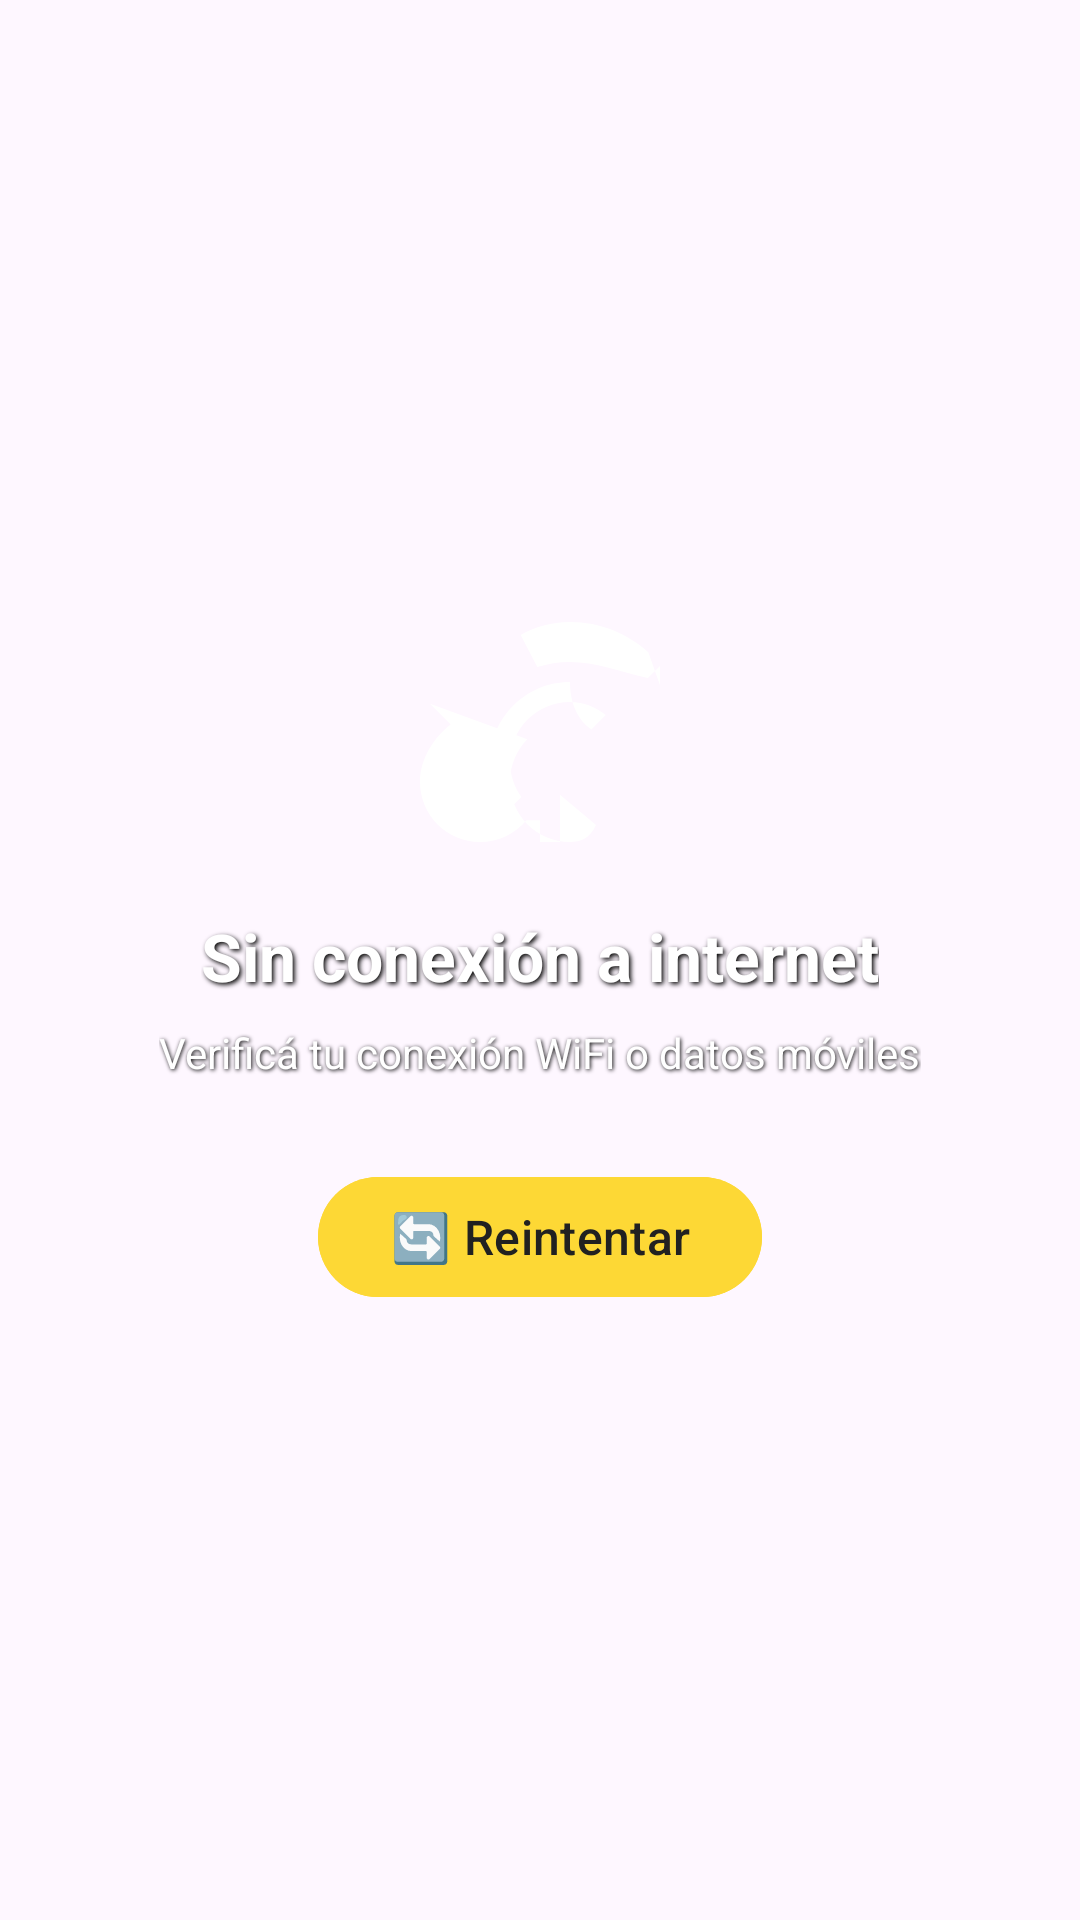

Write the Android layout XML for this screen, with the resource values it uses.
<!-- AndroidManifest.xml: application theme Theme.Pokeapi -->
<!-- res/layout/dialog_no_connection.xml -->
<?xml version="1.0" encoding="utf-8"?>
<androidx.constraintlayout.widget.ConstraintLayout
    xmlns:android="http://schemas.android.com/apk/res/android"
    xmlns:app="http://schemas.android.com/apk/res-auto"
    android:layout_width="match_parent"
    android:layout_height="match_parent"
    android:background="@drawable/fondopoke">

    <ImageView
        android:id="@+id/dialog_icon"
        android:layout_width="80dp"
        android:layout_height="80dp"
        android:src="@drawable/ic_wifi_off"
        android:tint="@color/white"
        app:layout_constraintTop_toTopOf="parent"
        app:layout_constraintBottom_toTopOf="@id/dialog_title"
        app:layout_constraintStart_toStartOf="parent"
        app:layout_constraintEnd_toEndOf="parent"
        app:layout_constraintVertical_chainStyle="packed" />

    <TextView
        android:id="@+id/dialog_title"
        android:layout_width="wrap_content"
        android:layout_height="wrap_content"
        android:text="Sin conexión a internet"
        android:textSize="22sp"
        android:textStyle="bold"
        android:textColor="@color/white"
        android:shadowColor="@color/black"
        android:shadowDx="2"
        android:shadowDy="2"
        android:shadowRadius="4"
        android:layout_marginTop="20dp"
        app:layout_constraintTop_toBottomOf="@id/dialog_icon"
        app:layout_constraintBottom_toTopOf="@id/dialog_message"
        app:layout_constraintStart_toStartOf="parent"
        app:layout_constraintEnd_toEndOf="parent" />

    <TextView
        android:id="@+id/dialog_message"
        android:layout_width="wrap_content"
        android:layout_height="wrap_content"
        android:text="Verificá tu conexión WiFi o datos móviles"
        android:textSize="14sp"
        android:textColor="@color/white"
        android:shadowColor="@color/black"
        android:shadowDx="1"
        android:shadowDy="1"
        android:shadowRadius="3"
        android:layout_marginTop="8dp"
        app:layout_constraintTop_toBottomOf="@id/dialog_title"
        app:layout_constraintBottom_toTopOf="@id/btn_retry"
        app:layout_constraintStart_toStartOf="parent"
        app:layout_constraintEnd_toEndOf="parent" />

    <com.google.android.material.button.MaterialButton
        android:id="@+id/btn_retry"
        android:layout_width="wrap_content"
        android:layout_height="48dp"
        android:text="🔄 Reintentar"
        android:textSize="16sp"
        android:textColor="@color/pokemon_text_primary"
        android:backgroundTint="@color/pokemon_yellow"
        android:layout_marginTop="28dp"
        app:cornerRadius="24dp"
        app:layout_constraintTop_toBottomOf="@id/dialog_message"
        app:layout_constraintBottom_toBottomOf="parent"
        app:layout_constraintStart_toStartOf="parent"
        app:layout_constraintEnd_toEndOf="parent" />

</androidx.constraintlayout.widget.ConstraintLayout>
<!-- resources referenced by this layout -->
<resources>
  <color name="black">#FF000000</color>
  <color name="pokemon_text_primary">#FF212121</color>
  <color name="pokemon_yellow">#FFFDD835</color>
  <color name="white">#FFFFFFFF</color>
  <!-- drawable ic_wifi_off (drawable) -->
  <?xml version="1.0" encoding="utf-8"?>
  <vector xmlns:android="http://schemas.android.com/apk/res/android"
      android:width="24dp"
      android:height="24dp"
      android:viewportWidth="24"
      android:viewportHeight="24">
      <path
          android:fillColor="#FFFFFF"
          android:pathData="M24.24,8l1.76,-1.76 -1.42,-1.42 -1.79,1.79C19.88,5.91 17.55,5 15,5c-1.14,0 -2.24,0.18 -3.27,0.51L10.07,2.3C11.48,1.49 13.17,1 15,1c3.03,0 5.78,1.15 7.83,3.03L24.24,8zM1,9.18l2.07,2.07C1.48,12.46 0,14.59 0,17c0,3.31 2.69,6 6,6c1.86,0 3.53,-0.85 4.65,-2.18L12,20.82V23h2v-4.73l3.6,3.03C16.96,22.68 16.02,23 15,23c-3.31,0 -6,-2.69 -6,-6c0,-1.66 0.66,-3.16 1.73,-4.27L1,9.18zM15,7c-4.42,0 -8,3.58 -8,8c0,1.86 0.64,3.57 1.71,4.93l1.43,-1.43C9.5,17.62 9,16.36 9,15c0,-3.31 2.69,-6 6,-6c1.36,0 2.62,0.5 3.57,1.31l-1.43,1.43C16.57,11.36 15,10.09 15,7z"/>
  </vector>
  <style name="Theme.Pokeapi" parent="Base.Theme.Pokeapi" />
  <style name="Base.Theme.Pokeapi" parent="Theme.Material3.Light.NoActionBar">
          <item name="colorPrimary">@color/pokemon_yellow</item>
          <item name="colorPrimaryDark">@color/pokemon_yellow_dark</item>
          <item name="colorAccent">@color/pokemon_red</item>
          <item name="android:statusBarColor">@color/pokemon_yellow_dark</item>
      </style>
  <color name="pokemon_yellow_dark">#FFF9A825</color>
  <color name="pokemon_red">#FFD32F2F</color>
</resources>
